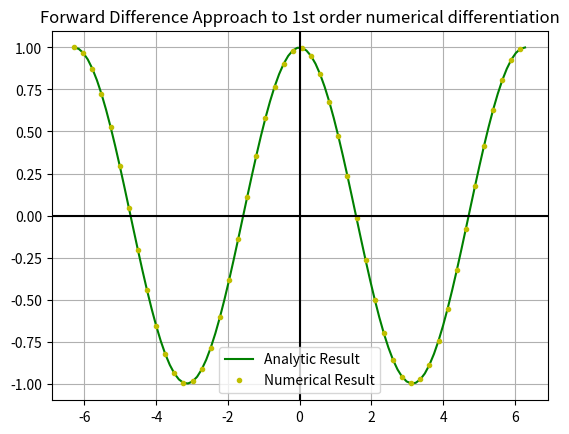

Generate this figure with matplotlib: (Note: this script raises an exception after producing the figure.)
#Forward Difference Approximation for numerical differentiation
#1st Order

import numpy as np
import matplotlib.pyplot as plt

h=0.0001
def f(x):
    return np.sin(x)
def df(x):
    return np.cos(x)
def for_diff(f,x):
    return (f(x+h)-f(x))/h

x_val=np.linspace(-2*np.pi,2*np.pi,100)

plt.title('Forward Difference Approach to 1st order numerical differentiation')
plt.plot(x_val,df(x_val),'g-',label='Analytic Result')
plt.plot(x_val[::2],for_diff(f,x_val)[::2],'yo',ms='3',label='Numerical Result')
plt.axhline(y=0,color='black')
plt.axvline(x=0,color='black')
plt.grid()
plt.legend()
plt.savefig('/home/<user>/Documents/GitHub/Computational-Physics-UG/Numerical Methods/Differentiation/Python Files/Forward_1st_order.png')
plt.show()
